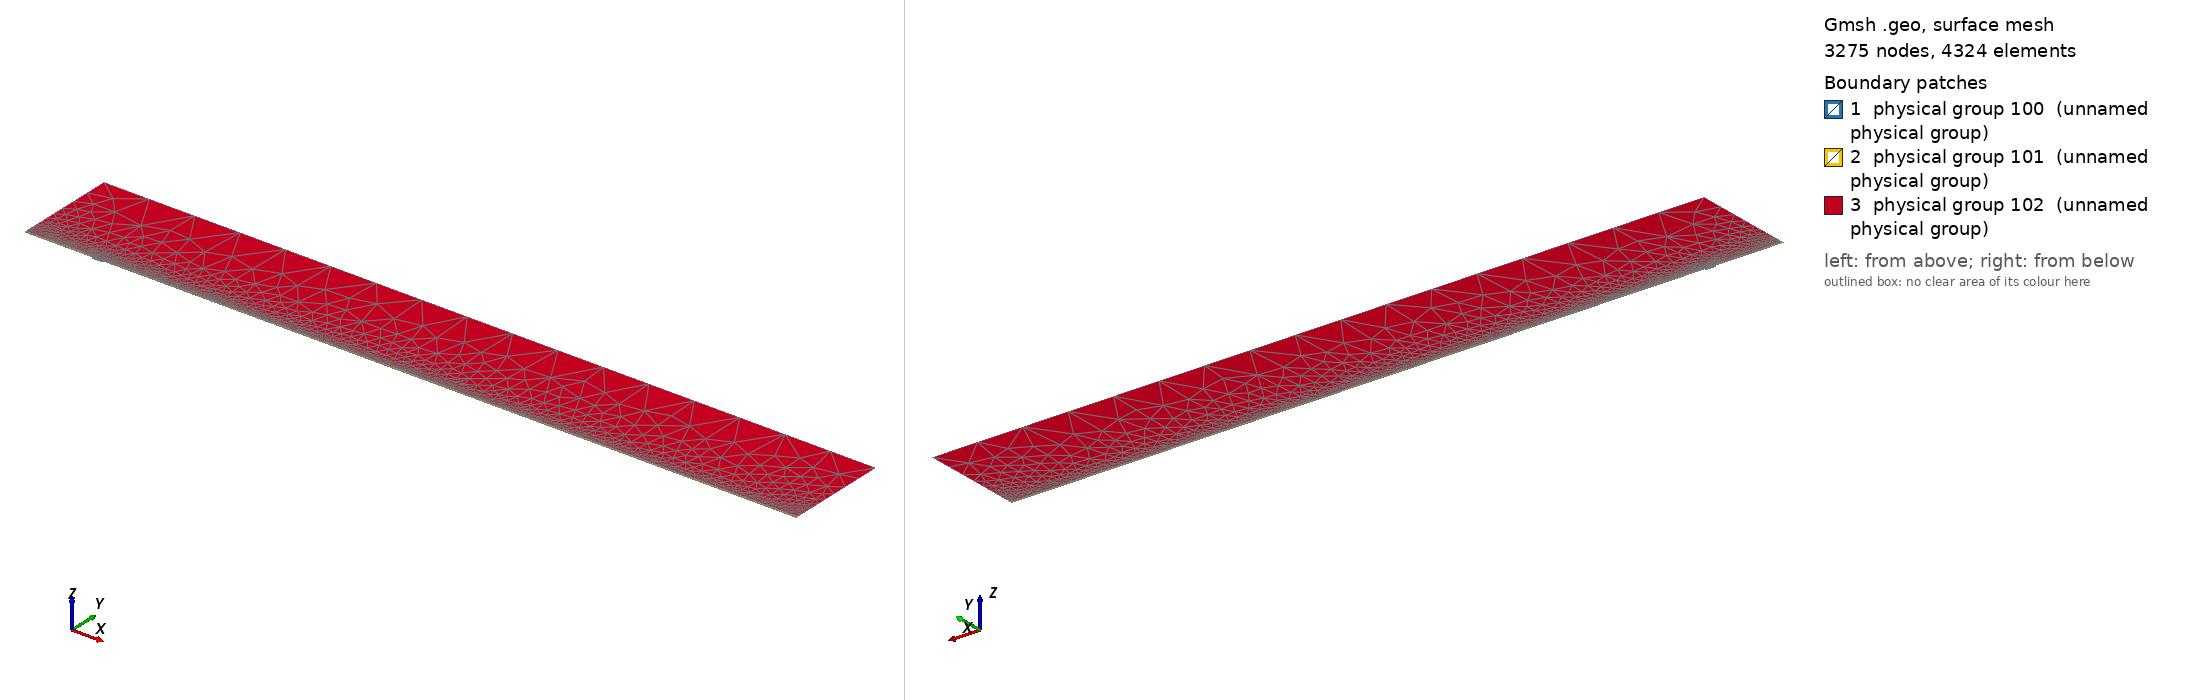

Gmsh geometry script, surface-meshed: 3275 nodes, 4324 surface elements. Boundary patches (legend numbers): 1 physical group 100 (unnamed physical group), 2 physical group 101 (unnamed physical group), 3 physical group 102 (unnamed physical group). Left view from above one corner, right view from below the opposite corner. Legend entries are the model's physical surfaces. The drawing asked Gmsh for element sizes between 1% and 20% of the model's largest extent; the script's own settings can give other sizes.

=== mesh.geo (drawn) ===
// Macro parameters
deltaStar = 1;
D = 2.5 * deltaStar; // depth of the gap 
W = 14 * deltaStar; // width of the gap
r = 16; // length of non-constant quads upstream and downstream of the gap
s = 8; // length of non-constant quads left and right inside the gap
BL = 0.25 * deltaStar; // height of the second layer of quad elements
BL_upper = 3.5 * deltaStar; // height of the third layer of quad elements
x0 = 100 * deltaStar; // x distance from inflow to gap
lengthOutflow = 1000 * deltaStar; // length after the gap
x3 = W + lengthOutflow; // last point of the domain
height = 150 * deltaStar; // height of the triangular region
triagHeightRegion_inflow = height - BL - BL_upper; // height of the triangular region

// Micro parameters
dx = 0.1; // dx of square elements near the leading and trailing edge of the gap (most resolution-demanding points in the domain)
dy = 1.25 * dx; 
size_triag_v_top = 64; // size of the elements in the upper triangular region

// All the value below are between 0 and 1. =1  means the elements are all equal in size. Avoid using values very close to 1, because we dividing by log(p) in the formula.
dy_in_v_right = 1.5; // heighest quad in the upper layer of quads, in the right part of the gap
dy_in_v_left = 1.75; // heighest quad in the upper layer of quads, in the left part of the gap

// fit (check the file scripts/fit_gmsh.py for more details)
p_in_v_left = 1.0335663036230878 - 1.0234149444433507/(W - 0.8098798097181781)^0.5991729377115732; // densitiy concentration of elements inside the gap, vertically, near the left wall.
p_in_v_right = 1.008073572191136 - 1.1471875292840257/(W - 1.2941255994826328)^0.7890392764815325; // densitiy concentration of elements inside the gap, vertically, near the right wall.
p_in_h_bottom = 0.9; // densitiy concentration of elements inside the gap, horizontally. 
p_in_h_top = 0.9; // densitiy concentration of elements inside the gap, horizontally. 

p_out_h = 0.5; // densitiy concentration of elements outside the gap, horizontally.
p_out_h_upper = 0.5; // densitiy concentration of elements outside the gap, horizontally on the upper layer of quads
p_out_v_inflow_dense = 0.8; // densitiy concentration of elements outside the gap, vertically, near the inflow and the gap
p_out_v_inflow_sparse = 0.99; // densitiy concentration of elements outside the gap, vertically, near the inflow and far from the gap
p_out_v_outflow_dense = 0.9; // densitiy concentration of elements outside the gap, vertically, near the outflow and the gap
p_out_v_outflow_sparse = 0.995; // densitiy concentration of elements outside the gap, vertically, near the outflow and far from the gap
p_triag_h_inflow = 0.8; // densitiy concentration of elements in the triangular region of the domain, horizontally.
p_triag_h_outflow = p_triag_h_inflow; // densitiy concentration of elements in the triangular region of the domain, horizontally.

enlarge_triag_inflow = 1.1; // heigher the value, larger the elements in the triangular region near the inflow
enlarge_triag_outflow = 1.1; // heigher the value, larger the elements in the triangular region near the outflow

// Automated parameters 
a_in_v_right = dx / (W / 2);
a_in_v_left = dx / (W / 2);
a_in_h_bottom = dy / (D / 2);
a_in_h_top = dx / (D / 2);
a_out_h = dx / BL;
a_out_v_inflow_dense = dx / r;
a_out_v_outflow_dense = dx / r;

// for the derivation of the formula, see file 20250123_gmshFormula.md in the docs folder
N_in_v_right = Ceil( Log (a_in_v_right / (1 - p_in_v_right + a_in_v_right * p_in_v_right)) / Log(p_in_v_right) );
N_in_v_left = Ceil( Log (a_in_v_left / (1 - p_in_v_left + a_in_v_left * p_in_v_left)) / Log(p_in_v_left) );
N_in_h_bottom = Ceil( Log (a_in_h_bottom / (1 - p_in_h_bottom + a_in_h_bottom * p_in_h_bottom)) / Log(p_in_h_bottom) );
N_in_h_top = Ceil( Log (a_in_h_top / (1 - p_in_h_top + a_in_h_top * p_in_h_top)) / Log(p_in_h_top) );
N_out_h = Ceil( Log (a_out_h / (1 - p_out_h + a_out_h * p_out_h)) / Log(p_out_h) ) + 1; // + 1 is to correct the fact that the distance is too small to properly approximate the dx length
N_out_v_inflow_dense = Ceil( Log (a_out_v_inflow_dense / (1 - p_out_v_inflow_dense + a_out_v_inflow_dense * p_out_v_inflow_dense)) / Log(p_out_v_inflow_dense) );
N_out_v_outflow_dense = Ceil( Log (a_out_v_outflow_dense / (1 - p_out_v_outflow_dense + a_out_v_outflow_dense * p_out_v_outflow_dense)) / Log(p_out_v_outflow_dense) );

p_for_a_out_v_inflow_sparse_computation = p_out_v_inflow_dense;
p_for_a_out_v_outflow_sparse_computation = (p_out_v_outflow_dense + p_out_v_outflow_dense) / 2;
a_out_v_inflow_sparse = r / (x0 - r) * (1 - p_for_a_out_v_inflow_sparse_computation) / (1 - p_for_a_out_v_inflow_sparse_computation^(N_out_v_inflow_dense + 1));
a_out_v_outflow_sparse = r / (lengthOutflow - r) * (1 - p_for_a_out_v_outflow_sparse_computation) / (1 - p_for_a_out_v_outflow_sparse_computation^(N_out_v_outflow_dense + 1));

N_out_v_inflow_sparse = Ceil( Log(a_out_v_inflow_sparse / (1 - p_out_v_inflow_sparse + a_out_v_inflow_sparse * p_out_v_inflow_sparse)) / Log(p_out_v_inflow_sparse) );
N_out_v_outflow_sparse = Ceil( Log(a_out_v_outflow_sparse / (1 - p_out_v_outflow_sparse + a_out_v_outflow_sparse * p_out_v_outflow_sparse)) / Log(p_out_v_outflow_sparse) );


// second layer of quads
a_out_h_upper = (BL) / (BL_upper) * (1 - p_out_h) / (1 - p_out_h^(N_out_h + 1));
N_out_h_upper = Ceil( Log(a_out_h_upper / (1 - p_out_h_upper + a_out_h_upper * p_out_h_upper)) / Log(p_out_h_upper) );

// ---------------------------
// for triangular region
// ---------------------------
a_triag_h_inflow = (BL_upper) / (triagHeightRegion_inflow) * (1 - p_out_h_upper) / (1 - p_out_h_upper^(N_out_h_upper + 1));
a_triag_h_outflow = a_triag_h_inflow;
N_triag_v_top = Ceil( (x3 + x0) / size_triag_v_top ); // we assume p_triag_v = 1, otherwise the formula is different
N_triag_h_inflow = Ceil( Log(a_triag_h_inflow / (1 - p_triag_h_inflow + a_triag_h_inflow * p_triag_h_inflow)) / Log(p_triag_h_inflow) );
N_triag_h_outflow = Ceil( Log(a_triag_h_outflow / (1 - p_triag_h_outflow + a_triag_h_outflow * p_triag_h_outflow)) / Log(p_triag_h_outflow) );
N_triag_h_inflow = Ceil( N_triag_h_inflow / enlarge_triag_inflow );
N_triag_h_outflow = Ceil( N_triag_h_outflow / enlarge_triag_outflow );

Point(1) = {-x0, 0, 0};
Point(2) = {0,0,0};
Point(3) = {0,-D,0};
Point(4) = {W,-D,0};
Point(5) = {W,0,0};
Point(6) = {x3,0,0};
Point(8) = {x3,height,0};
Point(7) = {x3,BL,0};
Point(9) = {-x0,height,0};
Point(10) = {-x0,BL,0};
Point(11) = {0,BL,0};
Point(12) = {W,BL,0};
Point(13) = {W/2,0,0};
Point(14) = {W/2,BL,0};
Point(15) = {0,-D/2,0};
Point(16) = {W/2,-D,0};
Point(17) = {W,-D/2,0};
Point(18) = {-r,0,0};
Point(19) = {-r,BL,0};
Point(20) = {W + r,0,0};
Point(21) = {W + r,BL,0};
Point(22) = {-x0,BL+BL_upper,0};
Point(23) = {-r,BL+BL_upper,0};
Point(24) = {W + r,BL+BL_upper,0};
Point(25) = {x3,BL+BL_upper,0};
Point(26) = {0,BL+BL_upper,0};
Point(27) = {W/2,BL+BL_upper,0};
Point(28) = {W,BL+BL_upper,0};

Line(1) = {1,18};
Line(2) = {2,15};
Line(3) = {3,16};
Line(4) = {4,17};
Line(5) = {5,20};
Line(6) = {6,7};
Line(7) = {7,25};
Line(8) = {8,9};
Line(9) = {9,22};
Line(10) = {10,19};
Line(11) = {10,1};
Line(12) = {11,14};
Line(13) = {12,21};
Line(14) = {2,13};
Line(15) = {15,3};
Line(16) = {16,4};
Line(17) = {17,5};
Line(18) = {13,5};
Line(19) = {14,12};
Line(20) = {18,2};
Line(21) = {20,6};
Line(22) = {21,7};
Line(23) = {19,11};
Line(24) = {22,10};
Line(25) = {25,8};
Line(26) = {25,24};
Line(27) = {22,23};
Line(30) = {23,26};
Line(31) = {26,27};
Line(32) = {27,28};
Line(33) = {28,24};

// outer quads
Curve Loop(1) = {5, 21, 6, -22, -13, -19, -12, -23, -10, 11, 1, 20, 14, 18};
Plane Surface(1) = {1};

// inside gap
Curve Loop(2) = {2, 15, 3, 16, 4, 17, -18, -14};
Plane Surface(2) = {2};

// triangular region
Curve Loop(3) = {-26, 25, 8, 9, 27, 30, 31,32,33};
Plane Surface(3) = {3};

// 3rd layer of quads
Curve Loop(4) = {-24, 27, 30, 31,32,33, -26,-7,-22,-13,-19,-12,-23,-10};

Plane Surface(4) = {4};


// This defines the surfaces that will be meshed with quad elements
Transfinite Surface {1} = {1, 6, 7, 10};
Transfinite Surface {2} = {3, 4, 5, 2}; // number '2' must match the number '2' of plane surface
Transfinite Surface {4} = {7, 25, 22, 10};

Transfinite Curve {18, 16, 19,32} = N_in_v_right Using Progression p_in_v_right;
Transfinite Curve {-14, -3, -12, -31} = N_in_v_left Using Progression p_in_v_left;

Transfinite Curve {15, -4} = N_in_h_bottom Using Progression p_in_h_bottom;
Transfinite Curve {-2, 17} = N_in_h_top Using Progression p_in_h_top;


Transfinite Curve {11, -6} = N_out_h Using Progression p_out_h;
Transfinite Curve {24, 28, 29, -7} = N_out_h_upper Using Progression p_out_h_upper;
Transfinite Curve {10, 1, 27} = N_out_v_inflow_sparse Using Progression p_out_v_inflow_sparse;
Transfinite Curve {20, 23, 30} = N_out_v_inflow_dense Using Progression p_out_v_inflow_dense;
Transfinite Curve {-21, -22, 26} = N_out_v_outflow_sparse Using Progression p_out_v_outflow_sparse;
Transfinite Curve {-5, -13,-33} = N_out_v_outflow_dense Using Progression p_out_v_outflow_dense;

Recombine Surface {1, 2, 4};

// for triangluar region
Transfinite Curve {8} = N_triag_v_top Using Progression 1;
Transfinite Curve {-25} = N_triag_h_outflow Using Progression p_triag_h_outflow;
Transfinite Curve {9} = N_triag_h_inflow Using Progression p_triag_h_inflow;


// defining boundary
Physical Curve(1) = {9,24,11}; // inlet
Physical Curve(2) = {7,25,6}; // outlet
Physical Curve(3) = {8}; // top
Physical Curve(4) = {1, 20, 2, 15, 3, 16, 4, 17, 5, 21}; // wall


Physical Surface(100) = {1};
Physical Surface(101) = {2, 4};
Physical Surface(102) = {3};
